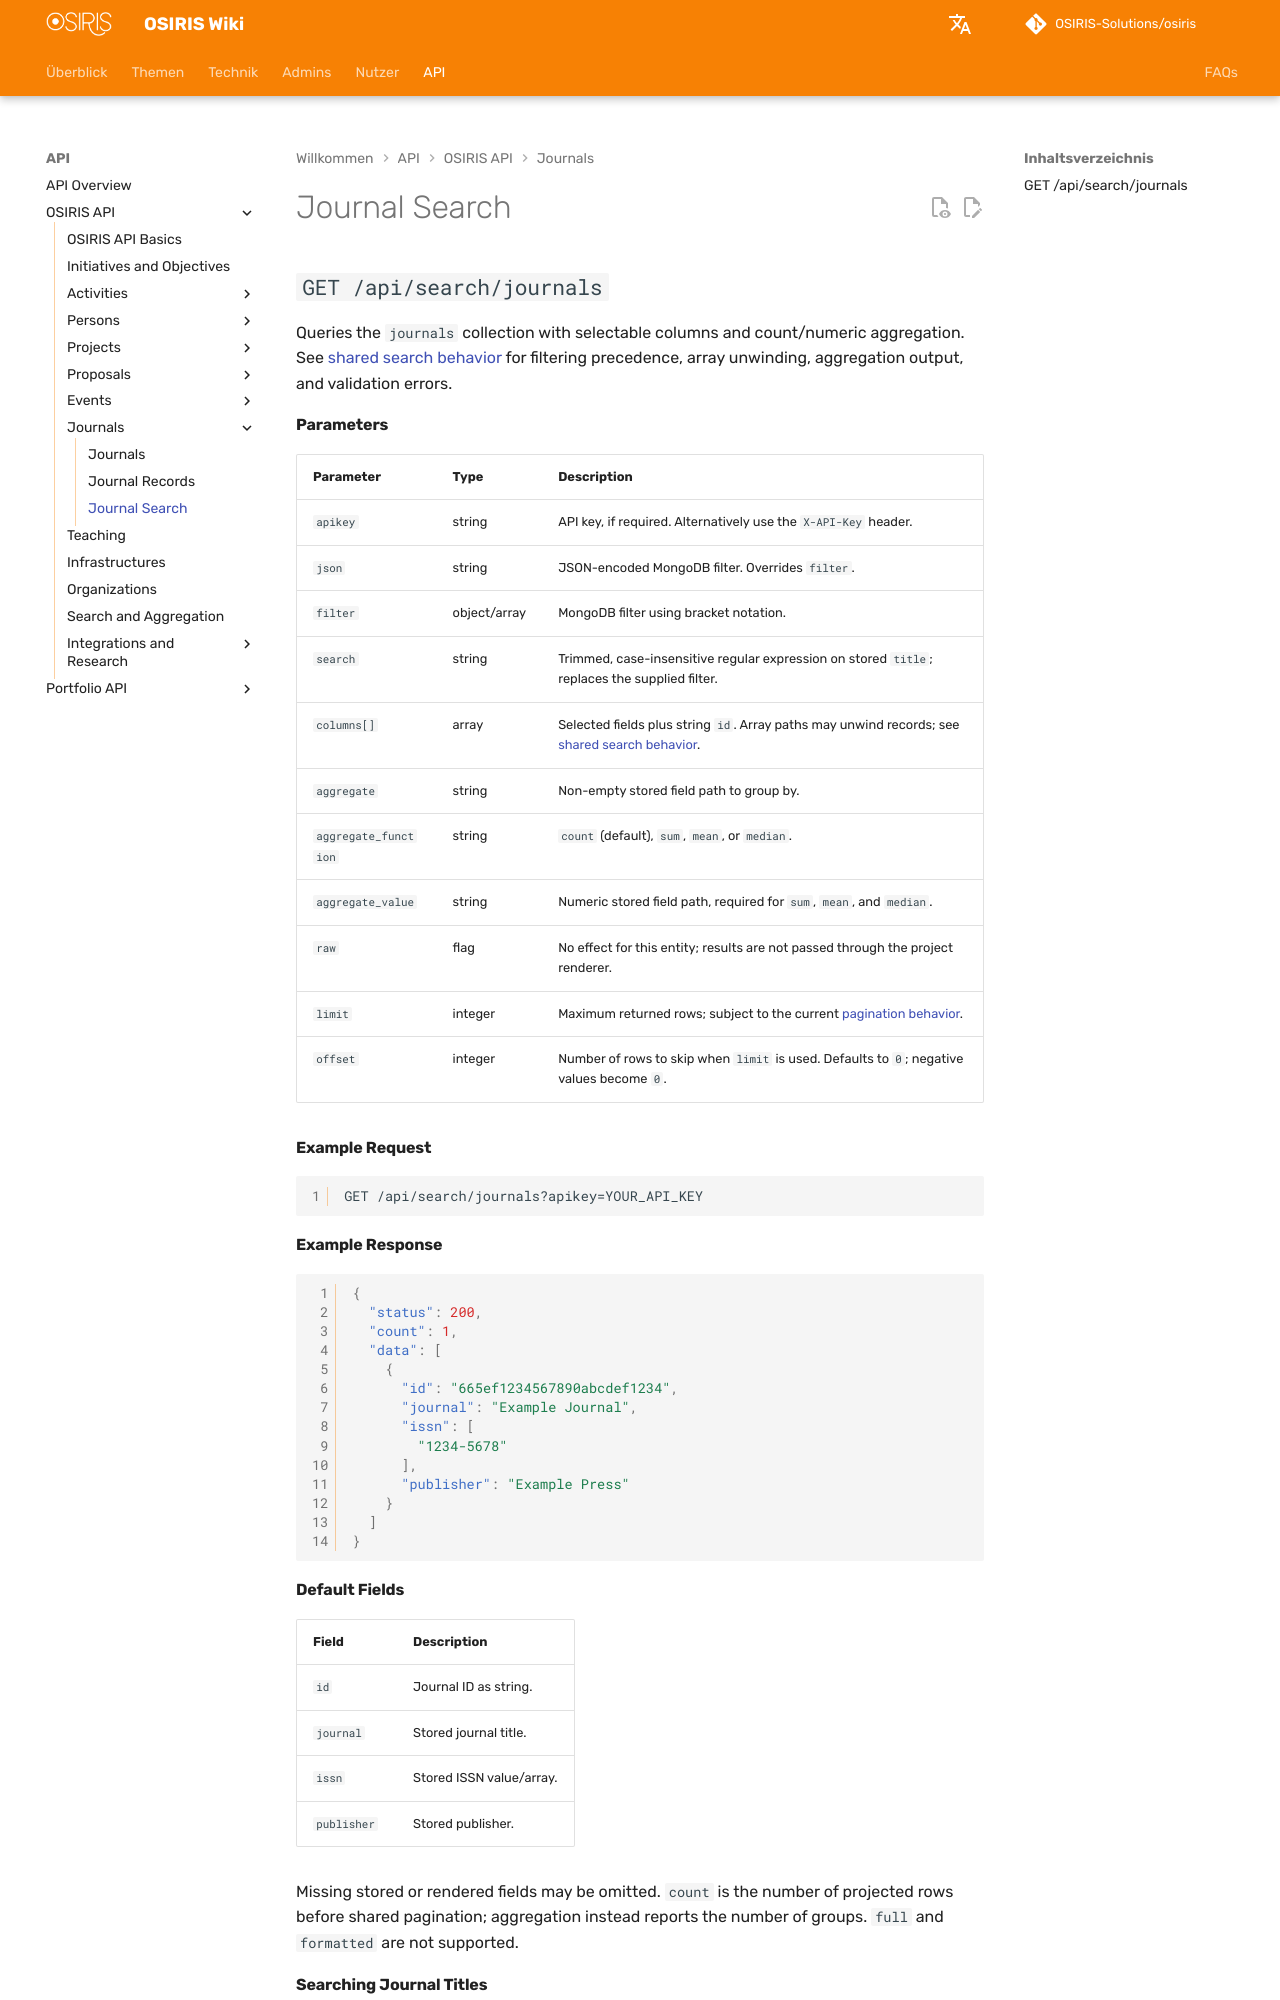

repository: OSIRIS-Solutions/osiris-wiki · page: api/journals/search/index.html · generator: mkdocs

# Journal Search

## `GET /api/search/journals`

Queries the `journals` collection with selectable columns and count/numeric aggregation. See [shared search behavior](../search/index.md) for filtering precedence, array unwinding, aggregation output, and validation errors.

#### Parameters

| Parameter | Type | Description |
|---|---|---|
| `apikey` | string | API key, if required. Alternatively use the `X-API-Key` header. |
| `json` | string | JSON-encoded MongoDB filter. Overrides `filter`. |
| `filter` | object/array | MongoDB filter using bracket notation. |
| `search` | string | Trimmed, case-insensitive regular expression on stored `title`; replaces the supplied filter. |
| `columns[]` | array | Selected fields plus string `id`. Array paths may unwind records; see [shared search behavior](../search/index.md#selecting-columns). |
| `aggregate` | string | Non-empty stored field path to group by. |
| `aggregate_function` | string | `count` (default), `sum`, `mean`, or `median`. |
| `aggregate_value` | string | Numeric stored field path, required for `sum`, `mean`, and `median`. |
| `raw` | flag | No effect for this entity; results are not passed through the project renderer. |
| `limit` | integer | Maximum returned rows; subject to the current [pagination behavior](../index.md#pagination). |
| `offset` | integer | Number of rows to skip when `limit` is used. Defaults to `0`; negative values become `0`. |

#### Example Request

```http
GET /api/search/journals?apikey=YOUR_API_KEY
```

#### Example Response

```json
{
  "status": 200,
  "count": 1,
  "data": [
    {
      "id": "665ef1234567890abcdef1234",
      "journal": "Example Journal",
      "issn": [
        "1234-5678"
      ],
      "publisher": "Example Press"
    }
  ]
}
```
